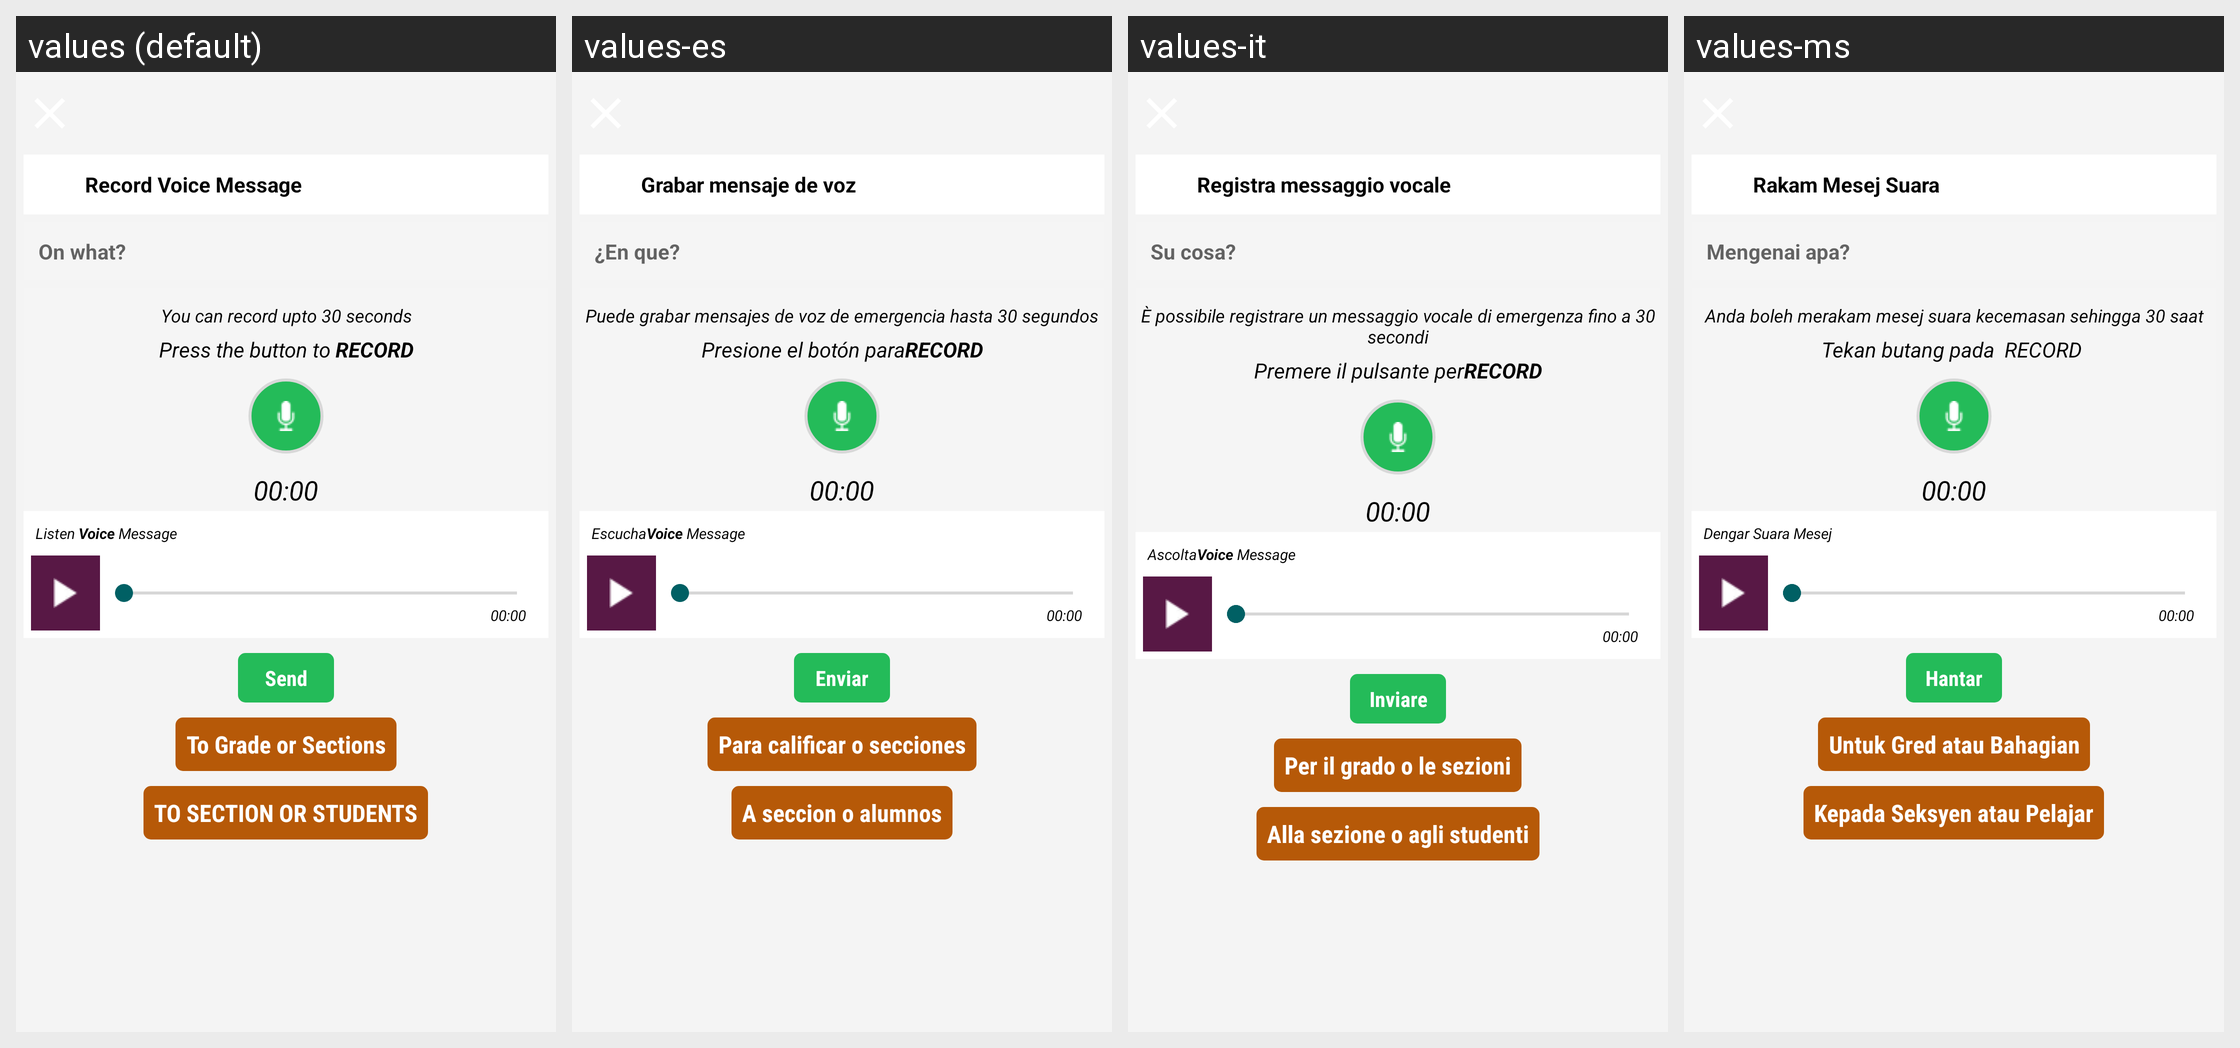

For this localized Android screen grid, give each drawn string resource with its value in every locale shown.
Android screen res/layout/teacher_activity_emergency_voice_usa.xml rendered under 4 locales, left to right: values (default), values-es, values-it, values-ms. Device: Nexus 5 (rendered at 1080×1920; each locale shown at half size, 540×960, under a caption strip naming it); theme AppTheme.FullScreen.
Other locales in the repository, not shown: values-ar, values-de, values-fr, values-hi, values-si, values-th.
Strings drawn on this screen, with the default value and each locale's value (text and hints the layout hard-codes, and strings that could not be matched under every locale, appear in the picture but are not listed):

teacher_txt_Recordvoice
  values: Record Voice Message
  values-es: Grabar mensaje de voz
  values-it: Registra messaggio vocale
  values-ms: Rakam Mesej Suara

teacher_txt_onwhat
  values: On what?
  values-es: ¿En que?
  values-it: Su cosa?
  values-ms: Mengenai apa?

teacher_txt_emergency_title
  values: You can record upto 30 seconds
  values-es: Puede grabar mensajes de voz de emergencia hasta 30 segundos
  values-it: È possibile registrare un messaggio vocale di emergenza fino a 30 secondi
  values-ms: Anda boleh merakam mesej suara kecemasan sehingga 30 saat

teacher_txt_start_record
  values: Press the button to RECORD
  values-es: Presione el botón paraRECORD
  values-it: Premere il pulsante perRECORD
  values-ms: Tekan butang pada  RECORD 

teacher_txt_PreviewVoice
  values: Listen Voice Message
  values-es: EscuchaVoice Message
  values-it: AscoltaVoice Message
  values-ms: Dengar Suara Mesej

teacher_confirm
  values: Send
  values-es: Enviar
  values-it: Inviare
  values-ms: Hantar

to_standard_sections
  values: To Grade or Sections
  values-es: Para calificar o secciones
  values-it: Per il grado o le sezioni
  values-ms: Untuk Gred atau Bahagian

teacher_staff_to_students
  values: TO SECTION OR STUDENTS
  values-es: A seccion o alumnos
  values-it: Alla sezione o agli studenti
  values-ms: Kepada Seksyen atau Pelajar
